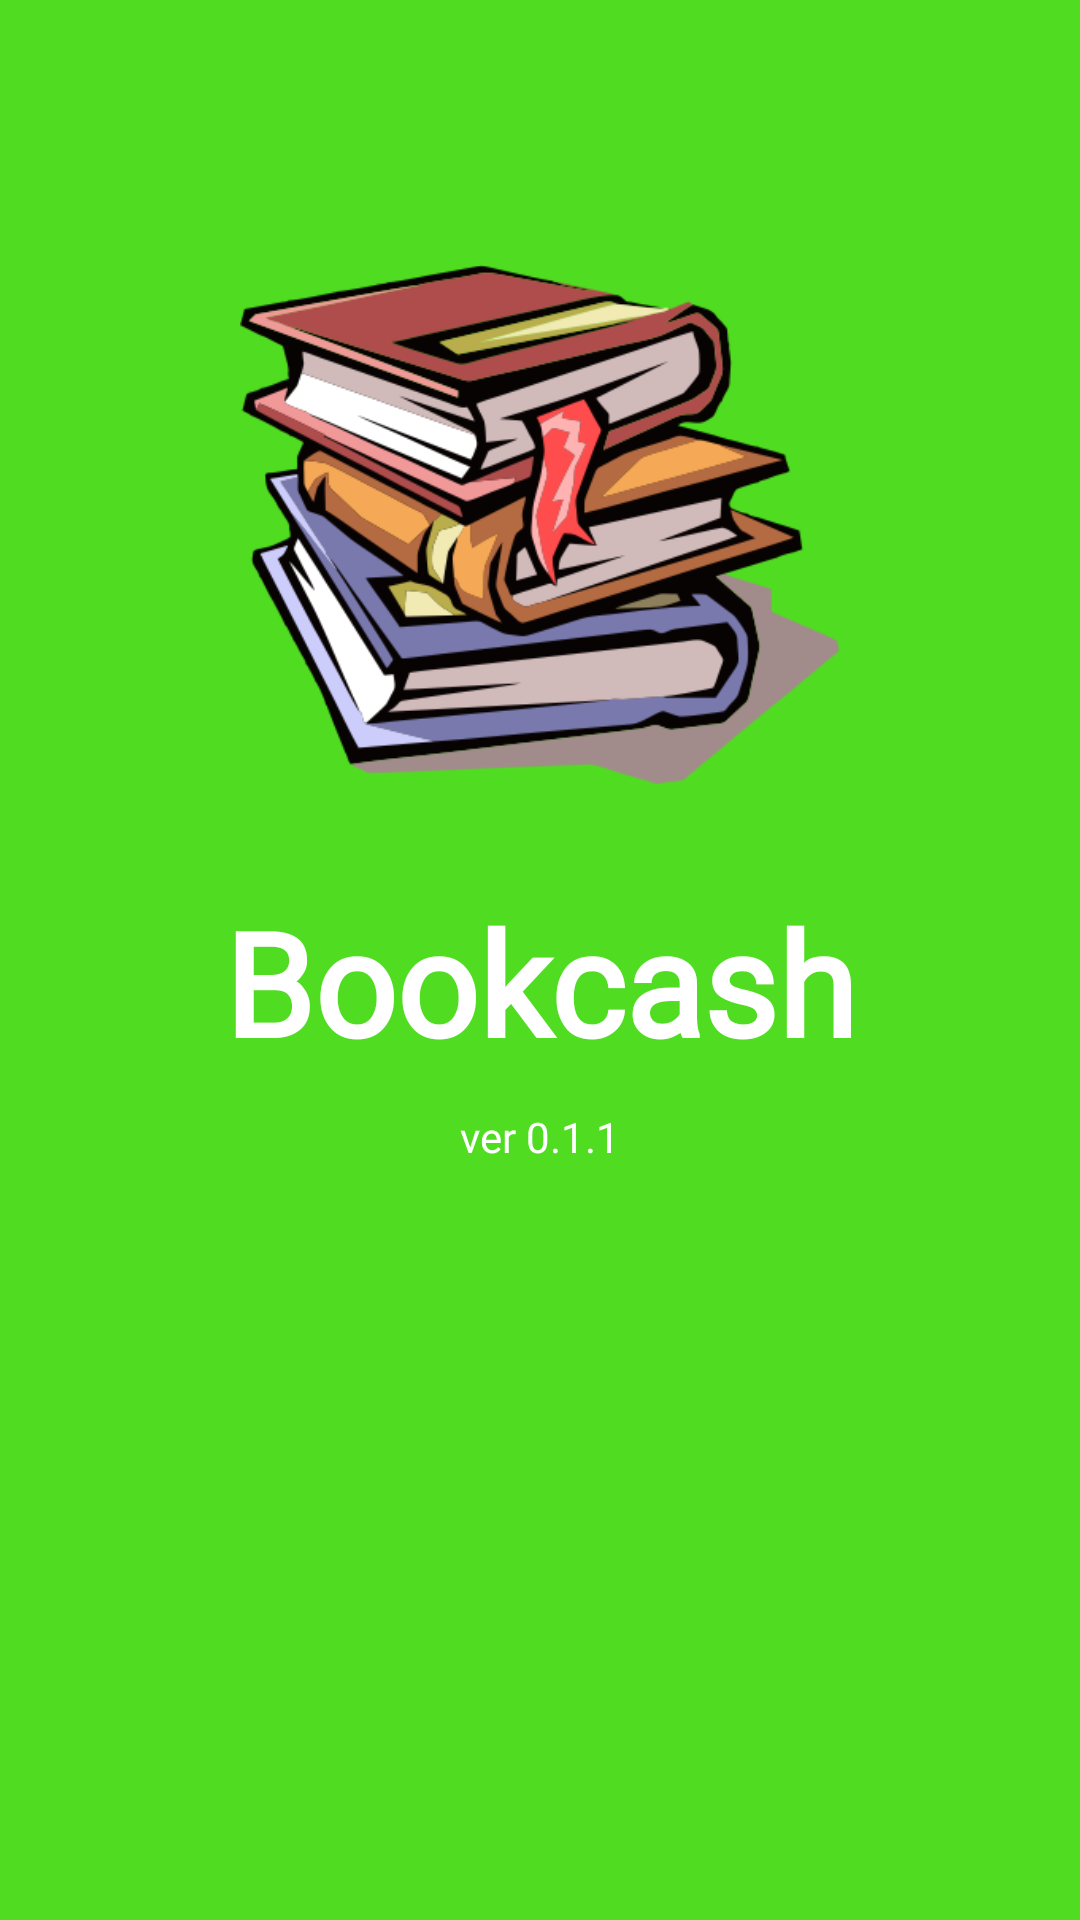

Reconstruct the res/layout file that produces this screen, plus the resources it refers to.
<!-- AndroidManifest.xml: application theme Theme.KasirMobile -->
<!-- res/layout/activity_splash_screen.xml -->
<?xml version="1.0" encoding="utf-8"?>
<LinearLayout xmlns:android="http://schemas.android.com/apk/res/android"
    xmlns:tools="http://schemas.android.com/tools"
    android:layout_width="match_parent"
    android:layout_height="match_parent"
    android:background="#50dc21"
    android:orientation="vertical"
    tools:context=".Activity.SplashScreenActivity">


    <ImageView
        android:layout_marginTop="75dp"
        android:id="@+id/iv_logo"
        android:layout_width="200dp"
        android:layout_height="200dp"
        android:layout_gravity="center"
        android:src="@drawable/buku" />

    <TextView
        android:layout_marginTop="20dp"
        android:id="@+id/tv_kasir_mobile"
        android:layout_width="wrap_content"
        android:layout_height="wrap_content"
        android:layout_gravity="center"
        android:text="Bookcash"
        android:fontFamily="@font/momcake"
        android:textSize="48sp"
        android:textColor="@color/white"
        android:textStyle="bold" />

    <TextView
        android:id="@+id/tv_versi"
        android:layout_width="wrap_content"
        android:layout_height="wrap_content"
        android:layout_gravity="center"
        android:layout_marginTop="10dp"
        android:fontFamily="@font/gilroy"
        android:text="ver 0.1.1"
        android:textColor="@color/white" />

    <ProgressBar
        android:indeterminateTint="@color/white"
        android:layout_width="wrap_content"
        android:layout_height="wrap_content"
        android:layout_gravity="center"
        android:layout_marginTop="75dp"/>

</LinearLayout>
<!-- resources referenced by this layout -->
<resources>
  <!-- drawable buku: png bitmap (drawable, 73508 bytes) -->
  <style name="Theme.KasirMobile" parent="Theme.MaterialComponents.Light.DarkActionBar">
          <item name="android:forceDarkAllowed" tools:targetApi="q">false</item>
          
          <item name="colorPrimary">#50dc21</item>
          <item name="colorPrimaryVariant">#50dc21</item>
          <item name="colorOnPrimary">@color/white</item>
          
          <item name="colorSecondary">@color/teal_200</item>
          <item name="colorSecondaryVariant">@color/teal_700</item>
          <item name="colorOnSecondary">@color/black</item>
          
          <item name="android:statusBarColor" tools:targetApi="l">?attr/colorPrimaryVariant</item>
          
  
          <item name="bottomSheetDialogTheme">@style/AppBottomSheetDialogTheme</item>
      </style>
  <style name="AppBottomSheetDialogTheme" parent="Theme.MaterialComponents.Light.BottomSheetDialog">
          <item name="bottomSheetStyle">@style/AppModalStyle</item>
      </style>
  <style name="AppModalStyle" parent="Widget.Design.BottomSheet.Modal">
          <item name="android:background">@drawable/rounded_top_bg</item>
      </style>
  <!-- not gathered from this repository: default colours our renderer supplied (Android Studio template values) -->
  <color name="teal_200">#FF03DAC5</color>
  <color name="teal_700">#FF018786</color>
  <color name="black">#FF000000</color>
  <color name="white">#FFFFFFFF</color>
</resources>
